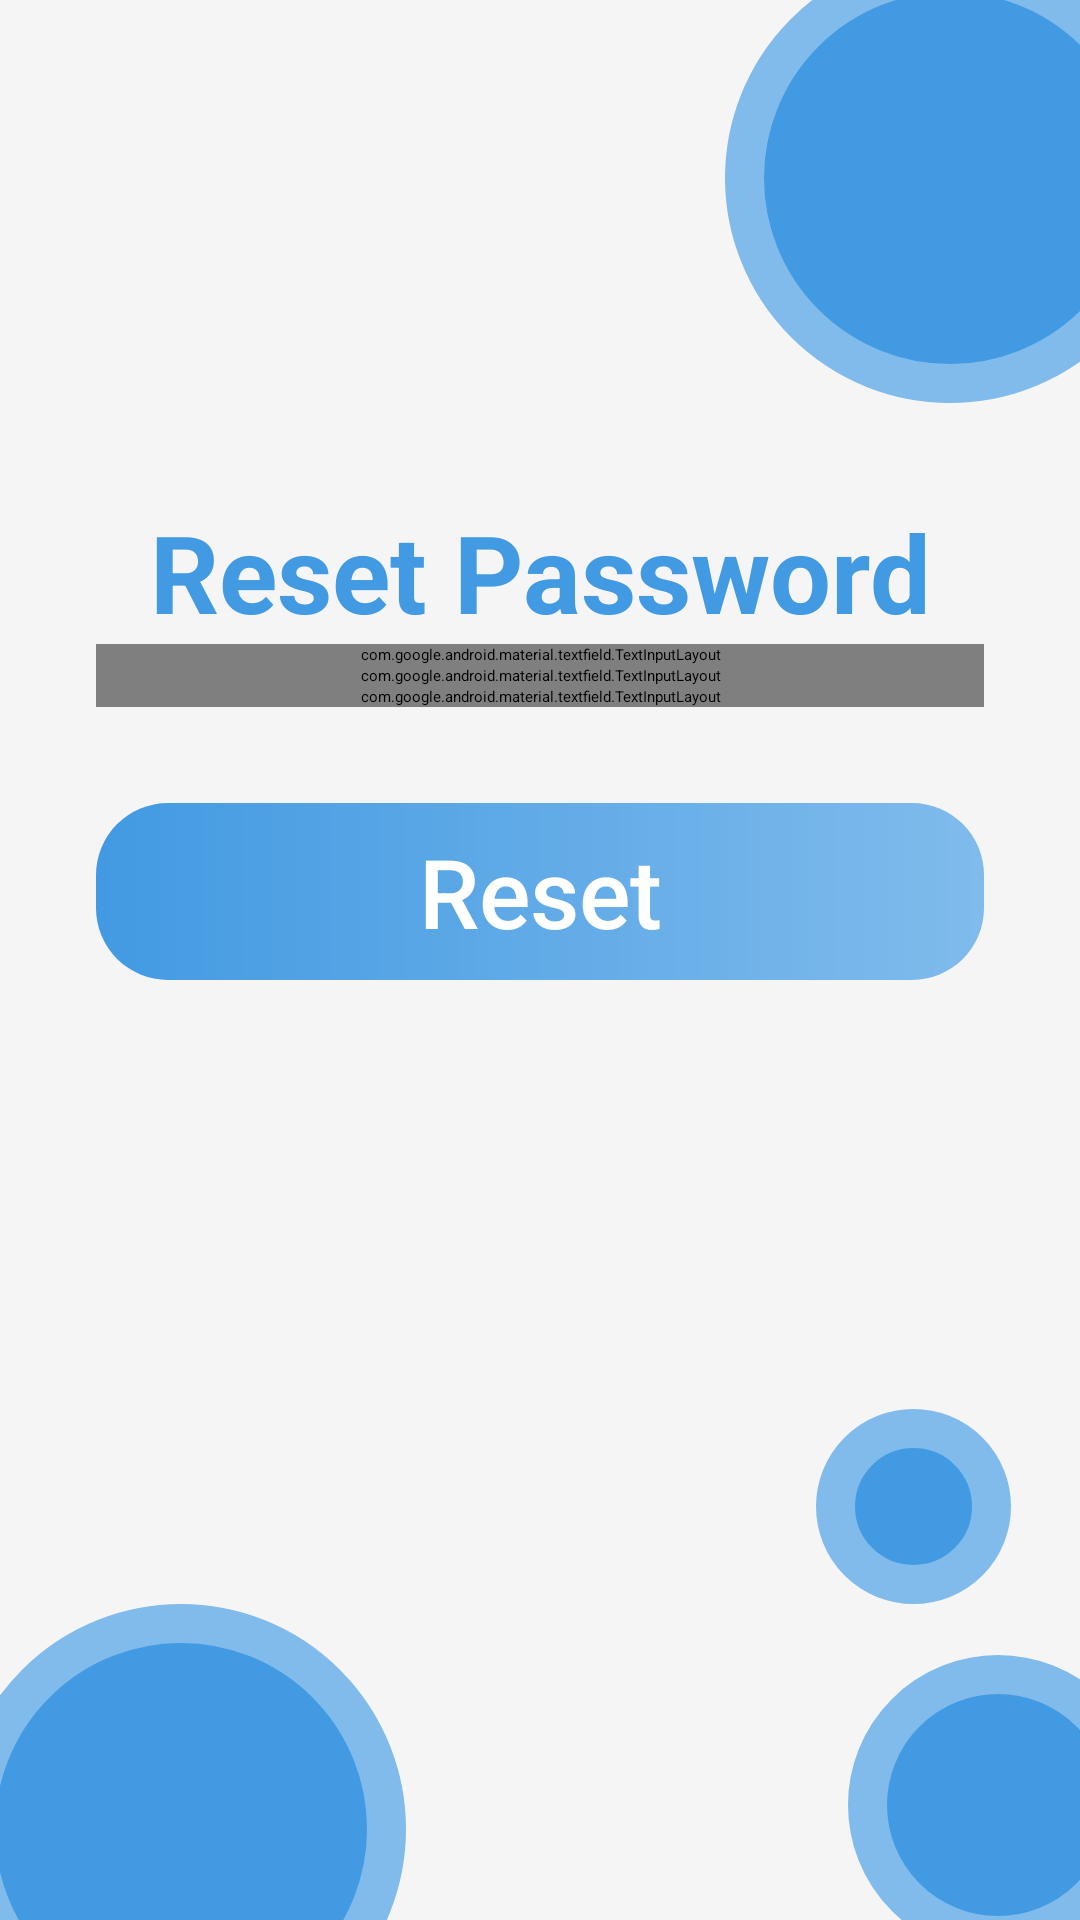

Reconstruct the res/layout file that produces this screen, plus the resources it refers to.
<!-- AndroidManifest.xml: application theme Theme.ilearn -->
<!-- res/layout/fragment_reset_password.xml -->
<?xml version="1.0" encoding="utf-8"?>
<androidx.constraintlayout.widget.ConstraintLayout xmlns:android="http://schemas.android.com/apk/res/android"
    xmlns:app="http://schemas.android.com/apk/res-auto"
    xmlns:tools="http://schemas.android.com/tools"
    android:layout_width="match_parent"
    android:layout_height="match_parent">

    <RelativeLayout
        android:layout_width="match_parent"
        android:layout_height="match_parent"
        android:orientation="vertical"
        android:background="@color/background_white_color">

        <View
            android:id="@+id/circle_view"
            android:layout_width="150dp"
            android:layout_height="150dp"
            android:layout_alignParentEnd="true"
            android:layout_marginTop="-16dp"
            android:layout_marginEnd="-32dp"
            android:background="@drawable/ic_circle" />

        <LinearLayout
            android:id="@+id/layout_sign_in"
            android:layout_width="match_parent"
            android:layout_height="wrap_content"
            android:layout_below="@+id/circle_view"
            android:layout_marginStart="@dimen/normal_margin"
            android:layout_marginTop="@dimen/normal_margin"
            android:layout_marginEnd="@dimen/normal_margin"
            android:orientation="vertical">

            <androidx.appcompat.widget.AppCompatTextView
                android:layout_width="match_parent"
                android:layout_height="wrap_content"
                android:textAlignment="center"
                android:text="@string/reset_password"
                android:textColor="@color/text_color_primary"
                android:textSize="36sp"
                android:textStyle="bold" />

            <com.google.android.material.textfield.TextInputLayout
                android:id="@+id/layout_verify_code"
                style="@style/text_input_layout"
                android:layout_width="match_parent"
                android:layout_height="wrap_content"
                android:hint="@string/verify_code"
                android:textColorHint="@color/text_color_black"
                app:boxStrokeColor="@color/text_color_primary"
                app:endIconTint="@color/text_color_black"
                app:hintTextColor="@color/text_color_black"
                app:hintAnimationEnabled="true"
                app:startIconDrawable="@drawable/ic_lock"
                app:startIconTint="@color/text_color_black"
                app:endIconMode="clear_text">

                <com.google.android.material.textfield.TextInputEditText
                    android:id="@+id/edit_verify_code"
                    style="@style/text_input"
                    android:layout_width="match_parent"
                    android:layout_height="match_parent"
                    android:inputType="text"
                    android:textColor="@color/text_color_black" />

            </com.google.android.material.textfield.TextInputLayout>

            <com.google.android.material.textfield.TextInputLayout
                android:id="@+id/layout_password"
                style="@style/text_input_layout"
                android:layout_width="match_parent"
                android:layout_height="wrap_content"
                android:hint="@string/password"
                android:textColorHint="@color/text_color_black"
                app:boxStrokeColor="@color/text_color_primary"
                app:endIconTint="@color/text_color_black"
                app:hintTextColor="@color/text_color_black"
                app:hintAnimationEnabled="true"
                app:startIconDrawable="@drawable/ic_lock"
                app:startIconTint="@color/text_color_black"
                app:endIconMode="clear_text">

                <com.google.android.material.textfield.TextInputEditText
                    android:id="@+id/edit_password"
                    style="@style/text_input"
                    android:layout_width="match_parent"
                    android:layout_height="match_parent"
                    android:inputType="text"
                    android:textColor="@color/text_color_black" />

            </com.google.android.material.textfield.TextInputLayout>

            <com.google.android.material.textfield.TextInputLayout
                android:id="@+id/layout_confirm_password"
                style="@style/text_input_layout"
                android:layout_width="match_parent"
                android:layout_height="wrap_content"
                android:hint="@string/confirm_password"
                android:textColorHint="@color/text_color_black"
                app:boxStrokeColor="@color/text_color_primary"
                app:endIconTint="@color/text_color_black"
                app:hintTextColor="@color/text_color_black"
                app:hintAnimationEnabled="true"
                app:startIconDrawable="@drawable/ic_lock"
                app:startIconTint="@color/text_color_black"
                app:endIconMode="clear_text">

                <com.google.android.material.textfield.TextInputEditText
                    android:id="@+id/edit_confirm_password"
                    style="@style/text_input"
                    android:layout_width="match_parent"
                    android:layout_height="match_parent"
                    android:inputType="text"
                    android:textColor="@color/text_color_black" />

            </com.google.android.material.textfield.TextInputLayout>

            <androidx.appcompat.widget.AppCompatTextView
                android:id="@+id/btn_reset"
                android:layout_width="match_parent"
                android:layout_height="wrap_content"
                android:layout_marginTop="@dimen/normal_margin"
                android:layout_marginBottom="@dimen/normal_margin"
                android:background="@drawable/btn_background"
                android:gravity="center"
                android:padding="8dp"
                android:text="@string/reset"
                android:textColor="@color/text_color_white"
                android:textSize="@dimen/header_text_size"
                app:fontFamily="sans-serif-medium" />

        </LinearLayout>

        <View
            android:id="@+id/circle_top_third"
            android:layout_width="65dp"
            android:layout_height="65dp"
            android:layout_alignParentEnd="true"
            android:layout_marginBottom="17dp"
            android:layout_marginEnd="23dp"
            android:layout_above="@+id/circle_middle"
            android:background="@drawable/ic_circle" />

        <View
            android:id="@+id/circle_middle"
            android:layout_width="100dp"
            android:layout_height="100dp"
            android:layout_alignParentStart="false"
            android:layout_alignParentEnd="true"
            android:layout_alignParentBottom="true"
            android:layout_marginBottom="-12dp"
            android:layout_marginEnd="-23dp"
            android:background="@drawable/ic_circle" />

        <View
            android:id="@+id/circle_bottom"
            android:layout_width="150dp"
            android:layout_height="150dp"
            android:layout_alignParentStart="true"
            android:layout_alignParentBottom="true"
            android:layout_marginStart="-15dp"
            android:layout_marginBottom="-45dp"
            android:background="@drawable/ic_circle" />

    </RelativeLayout>
</androidx.constraintlayout.widget.ConstraintLayout>
<!-- resources referenced by this layout -->
<resources>
  <color name="background_white_color">#f5f5f5</color>
  <color name="text_color_black">#000000</color>
  <color name="text_color_primary">#429ae2</color>
  <color name="text_color_white">#ffffff</color>
  <dimen name="header_text_size">32sp</dimen>
  <dimen name="normal_margin">32dp</dimen>
  <!-- drawable btn_background (drawable) -->
  <?xml version="1.0" encoding="utf-8"?>
  <shape xmlns:android="http://schemas.android.com/apk/res/android" android:shape="rectangle" >
      <corners android:radius="24dip"/>
      <gradient
          android:endColor="@color/background_accent_color"
          android:startColor="@color/background_light_accent_color"
          android:angle="180" />
  </shape>
  <!-- drawable ic_circle (drawable) -->
  <?xml version="1.0" encoding="utf-8"?>
  <shape
      xmlns:android="http://schemas.android.com/apk/res/android"
      android:shape="rectangle">
  
      <solid
          android:color="@color/background_accent_color"/>
  
      <corners
          android:radius="80dp"
          />
  
      <stroke android:width="13dp"
          android:color="@color/background_light_accent_color"
          />
  
  </shape>
  <string name="confirm_password">Confirm Password</string>
  <string name="password">Password</string>
  <string name="reset">Reset</string>
  <string name="reset_password">Reset Password</string>
  <string name="verify_code">Verify Code</string>
  <style name="text_input" parent="ThemeOverlay.Material3.AutoCompleteTextView">
          <item name="android:textColor">@color/text_color_black</item>
          <item name="android:textSize">@dimen/header_text_mini</item>
          <item name="android:padding">12dp</item>
      </style>
  <style name="text_input_layout" parent="Widget.MaterialComponents.TextInputLayout.OutlinedBox">
          <item name="hintTextAppearance">@style/text_input_hint</item>
      </style>
  <style name="Theme.ilearn" parent="Theme.MaterialComponents.DayNight.DarkActionBar">
          
          <item name="colorPrimary">@color/colorPrimary</item>
          <item name="colorPrimaryVariant">@color/colorPrimaryDark</item>
          <item name="colorOnPrimary">@color/colorAccent</item>
  
          
          <item name="colorSecondary">@color/colorPrimary</item>
          <item name="colorSecondaryVariant">@color/colorPrimaryDark</item>
          <item name="colorOnSecondary">@color/colorAccent</item>
  
          
          <item name="android:statusBarColor" tools:targetApi="l">?attr/colorPrimaryVariant</item>
          
      </style>
  <color name="background_accent_color">#429ae2</color>
  <color name="background_light_accent_color">#80bbec</color>
  <dimen name="header_text_mini">18sp</dimen>
  <style name="text_input_hint" parent="TextAppearance.MaterialComponents.Subtitle1">
          <item name="android:textColor">@color/text_color_primary</item>
      </style>
  <color name="colorPrimary">#ffffff</color>
  <color name="colorPrimaryDark">#060606</color>
  <color name="colorAccent">#439ae1</color>
</resources>
